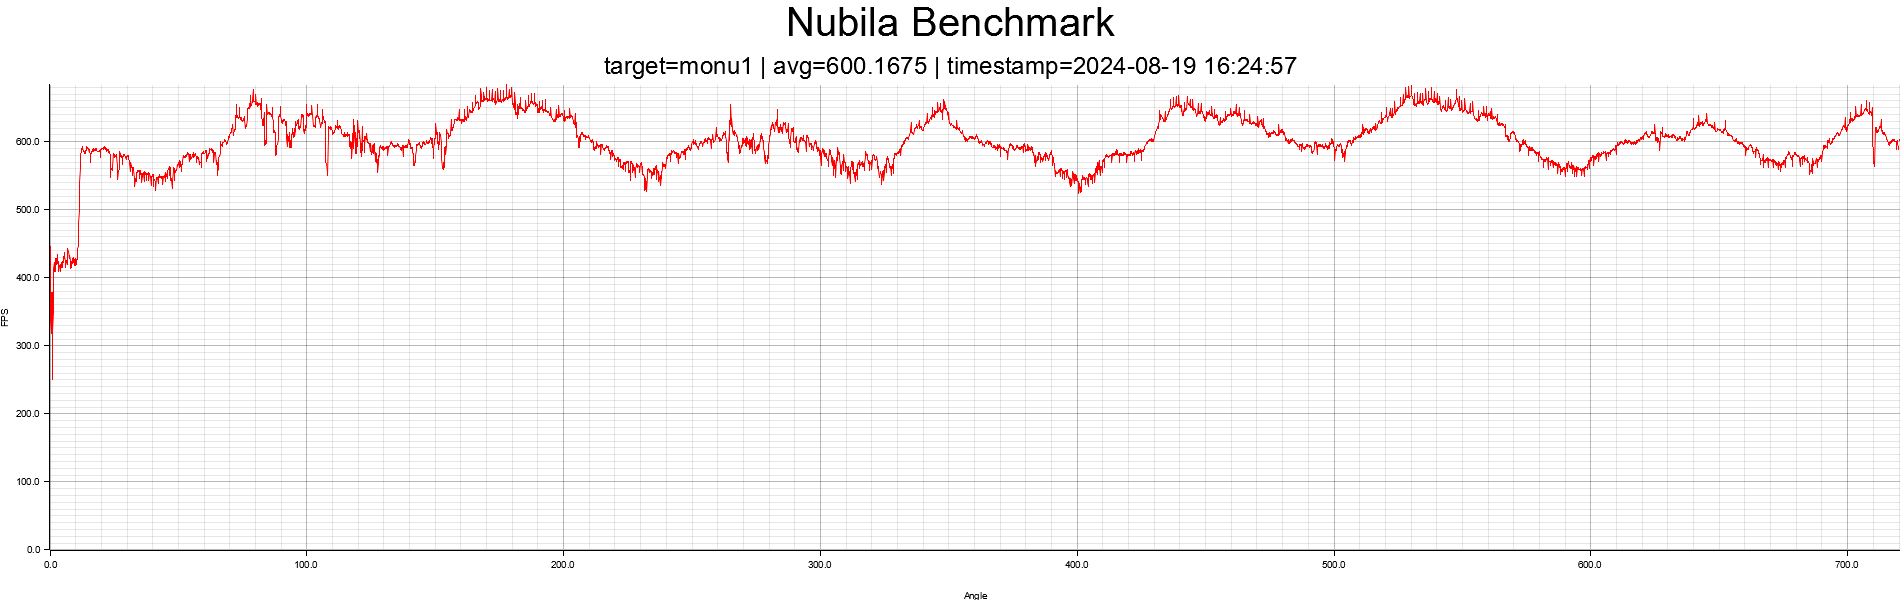

The file beside this chart, header and first rows:
angle, fps
0.1, 445.4
0.2, 379.4
0.3, 337.2
0.4, 317.9
0.5, 325.9
0.6, 329.2
0.7, 378.3
0.8, 378.3
0.9, 249.9
1, 287.1
1.1, 323
1.2, 349.4
1.3, 384.6
1.4, 409.8
1.5, 414.2
1.6, 422.3
1.7, 417.4
1.8, 422.2
1.9, 409.3
2, 409.8
2.1, 412.1
2.2, 418
2.3, 428.5
2.4, 427.8
2.5, 419.8
2.6, 420.4
2.7, 419.9
2.8, 420.6
2.9, 433.5
3, 429.5
3.1, 424.4
3.2, 423.4
3.3, 413.6
3.4, 409.9
3.5, 418.6
3.6, 417.5
3.7, 417.7
3.8, 416.8
3.9, 409.1
4, 413.9
4.1, 419.1
4.2, 419.5
4.3, 419.3
4.4, 423
4.5, 422.2
4.6, 414.4
4.7, 414.4
4.8, 414.9
4.9, 423.3
5, 423.3
5.1, 423.3
5.2, 430.7
5.3, 422.9
5.4, 426.7
5.5, 427.7
5.6, 436.6
5.7, 435.4
5.8, 430.1
5.9, 424.8
6, 414.7
... 7,142 more rows
